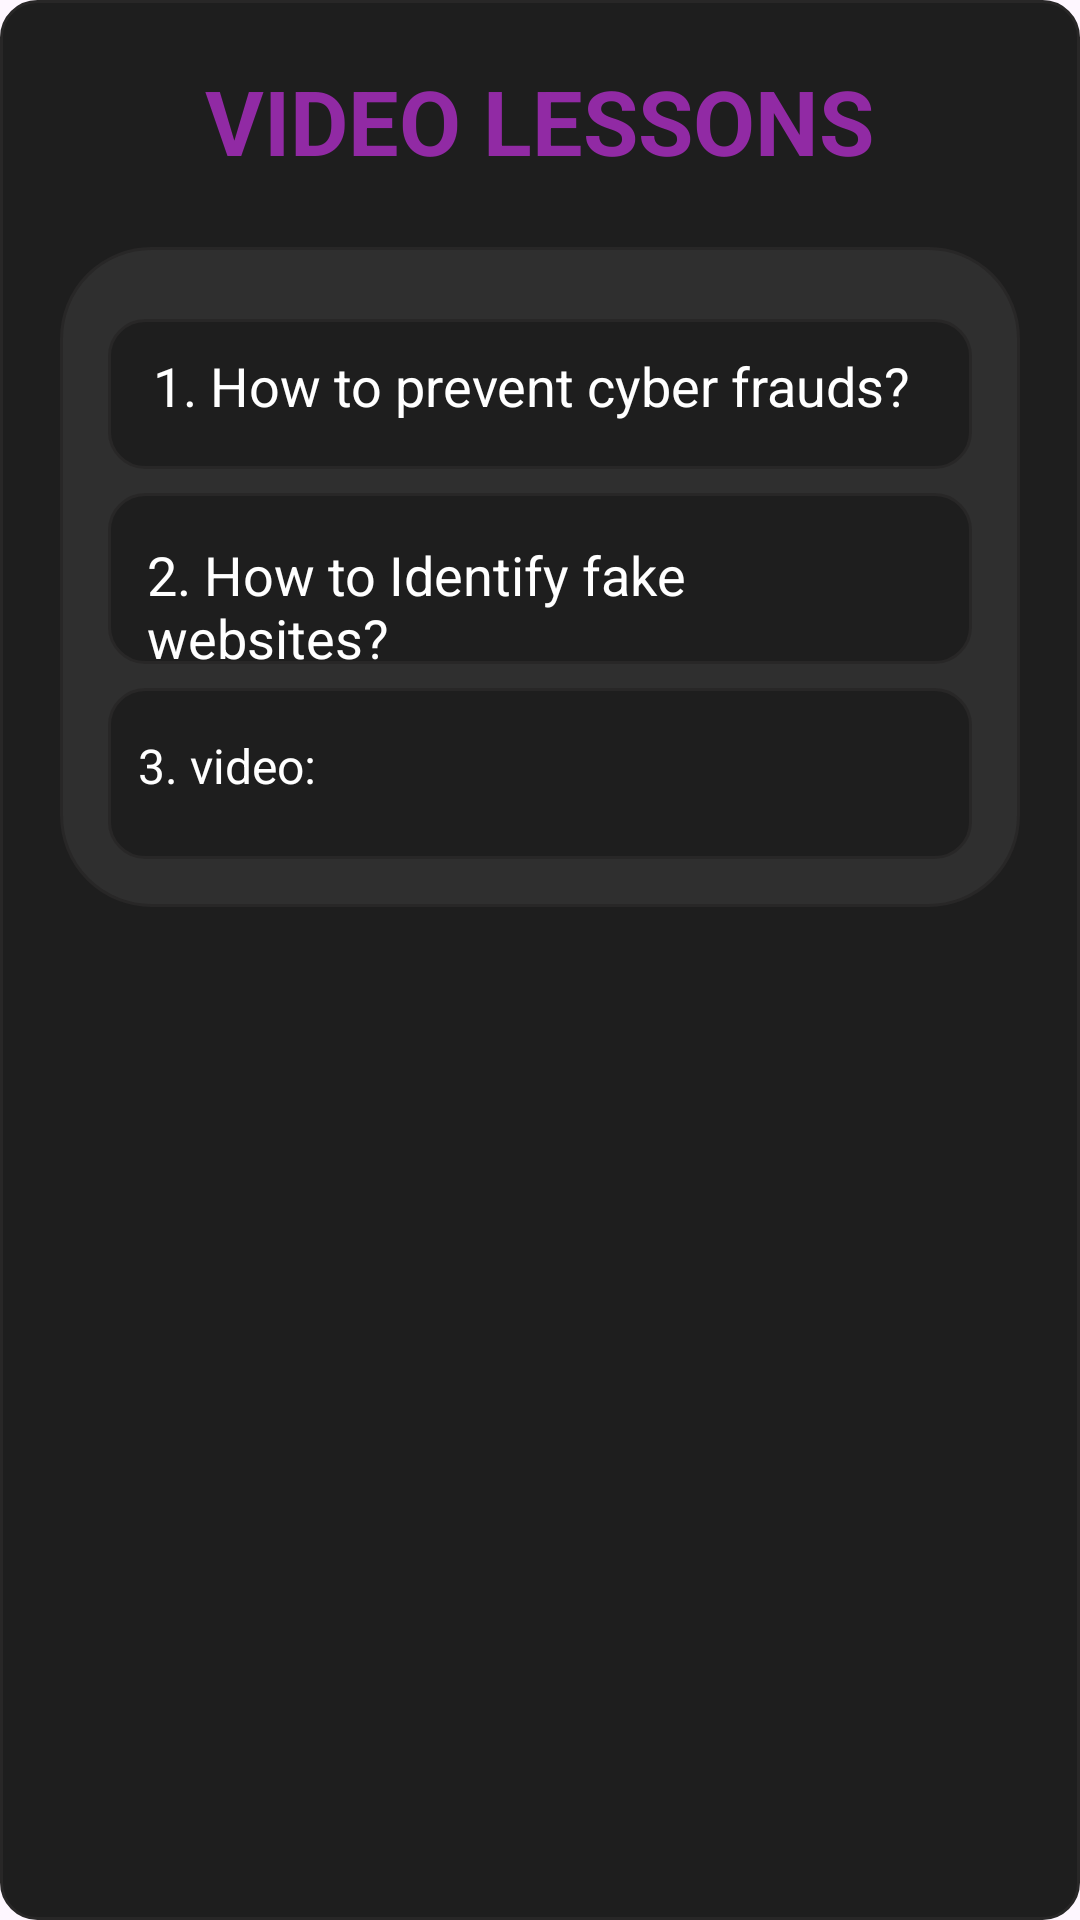

Here is an Android app screen rendered from its layout file. Give the layout XML and the strings, colors and styles it references.
<!-- AndroidManifest.xml: application theme Theme.Daksh19 -->
<!-- res/layout/activity_cybervideosection2.xml -->
<?xml version="1.0" encoding="utf-8"?>
<LinearLayout xmlns:android="http://schemas.android.com/apk/res/android"
    xmlns:app="http://schemas.android.com/apk/res-auto"
    android:layout_width="match_parent"
    android:layout_height="match_parent"
    android:background="@android:color/transparent"
    android:gravity="center">

    <LinearLayout
        android:layout_width="match_parent"
        android:layout_height="match_parent"
        android:background="@drawable/rounded_background"
        android:gravity="center_horizontal"
        android:orientation="vertical"
        android:padding="20dp">

        <TextView
            android:layout_width="wrap_content"
            android:layout_height="wrap_content"
            android:text="VIDEO LESSONS"
            android:textColor="#912AA4"
            android:textSize="30sp"
            android:textStyle="bold" />

        <LinearLayout
            android:layout_width="match_parent"
            android:layout_height="wrap_content"
            android:layout_marginTop="22dp"
            android:layout_marginBottom="10dp"
            android:background="@drawable/rounded_background5"
            android:orientation="vertical"
            android:padding="16dp">

            <RelativeLayout
                android:id="@+id/preventcyber"
                android:layout_width="match_parent"
                android:layout_height="50dp"
                android:layout_marginTop="8dp"
                android:background="@drawable/rounded_background"
                android:paddingEnd="12dp">

                <TextView
                    android:layout_width="wrap_content"
                    android:layout_height="wrap_content"
                    android:layout_marginLeft="15dp"
                    android:layout_marginTop="10dp"
                    android:text="1. How to prevent cyber frauds?"
                    android:textColor="@color/white"
                    android:textSize="18sp" />

                <ImageView
                    android:id="@+id/plus_icon4"
                    android:layout_width="34dp"
                    android:layout_height="34dp"
                    android:layout_alignParentEnd="true"
                    android:layout_centerVertical="true"
                    android:contentDescription="Play video icon"
                    android:src="@drawable/playvideo"
                    app:tint="#ffff" />
            </RelativeLayout>

            <RelativeLayout
                android:id="@+id/fraudweb"
                android:layout_width="match_parent"
                android:layout_height="57dp"
                android:layout_marginTop="8dp"
                android:background="@drawable/rounded_background"
                android:paddingEnd="12dp">

                <TextView
                    android:layout_width="wrap_content"
                    android:layout_height="wrap_content"
                    android:layout_marginLeft="13dp"
                    android:layout_marginTop="15dp"
                    android:text="2. How to Identify fake websites?"
                    android:textColor="@color/white"
                    android:textSize="18sp" />

                <ImageView
                    android:id="@+id/plus_icon5"
                    android:layout_width="34dp"
                    android:layout_height="34dp"
                    android:layout_alignParentEnd="true"
                    android:layout_centerVertical="true"
                    android:contentDescription="Play video icon"
                    android:src="@drawable/playvideo"
                    app:tint="#ffff" />
            </RelativeLayout>

            <RelativeLayout
                android:id="@+id/video_lesson_3"
                android:layout_width="match_parent"
                android:layout_height="57dp"
                android:layout_marginTop="8dp"
                android:background="@drawable/rounded_background"
                android:paddingEnd="12dp">

                <TextView
                    android:layout_width="wrap_content"
                    android:layout_height="wrap_content"
                    android:layout_marginLeft="10dp"
                    android:layout_marginTop="15dp"
                    android:text="3. video:"
                    android:textColor="@color/white"
                    android:textSize="16sp" />

                <ImageView
                    android:id="@+id/plus_icon6"
                    android:layout_width="34dp"
                    android:layout_height="34dp"
                    android:layout_alignParentEnd="true"
                    android:layout_centerVertical="true"
                    android:contentDescription="Play video icon"
                    android:src="@drawable/playvideo"
                    app:tint="#ffff" />
            </RelativeLayout>

        </LinearLayout>
    </LinearLayout>
</LinearLayout>
<!-- resources referenced by this layout -->
<resources>
  <color name="white">#FFFFFFFF</color>
  <!-- drawable rounded_background (drawable) -->
  <shape xmlns:android="http://schemas.android.com/apk/res/android">
      <solid android:color="#1E1E1E"/>
      <stroke android:width="1dp" android:color="#282727"/>
      <corners android:radius="12dp"/>
  </shape>
  <!-- drawable rounded_background5 (drawable) -->
  <shape xmlns:android="http://schemas.android.com/apk/res/android">
      <solid android:color="#2F2F2F"/>
      <stroke android:width="1dp" android:color="#282727"/>
      <corners android:radius="30dp"/>
  </shape>
  <style name="Theme.Daksh19" parent="Base.Theme.Daksh19" />
  <style name="Base.Theme.Daksh19" parent="Theme.Material3.DayNight.NoActionBar">
          
          
      </style>
</resources>
